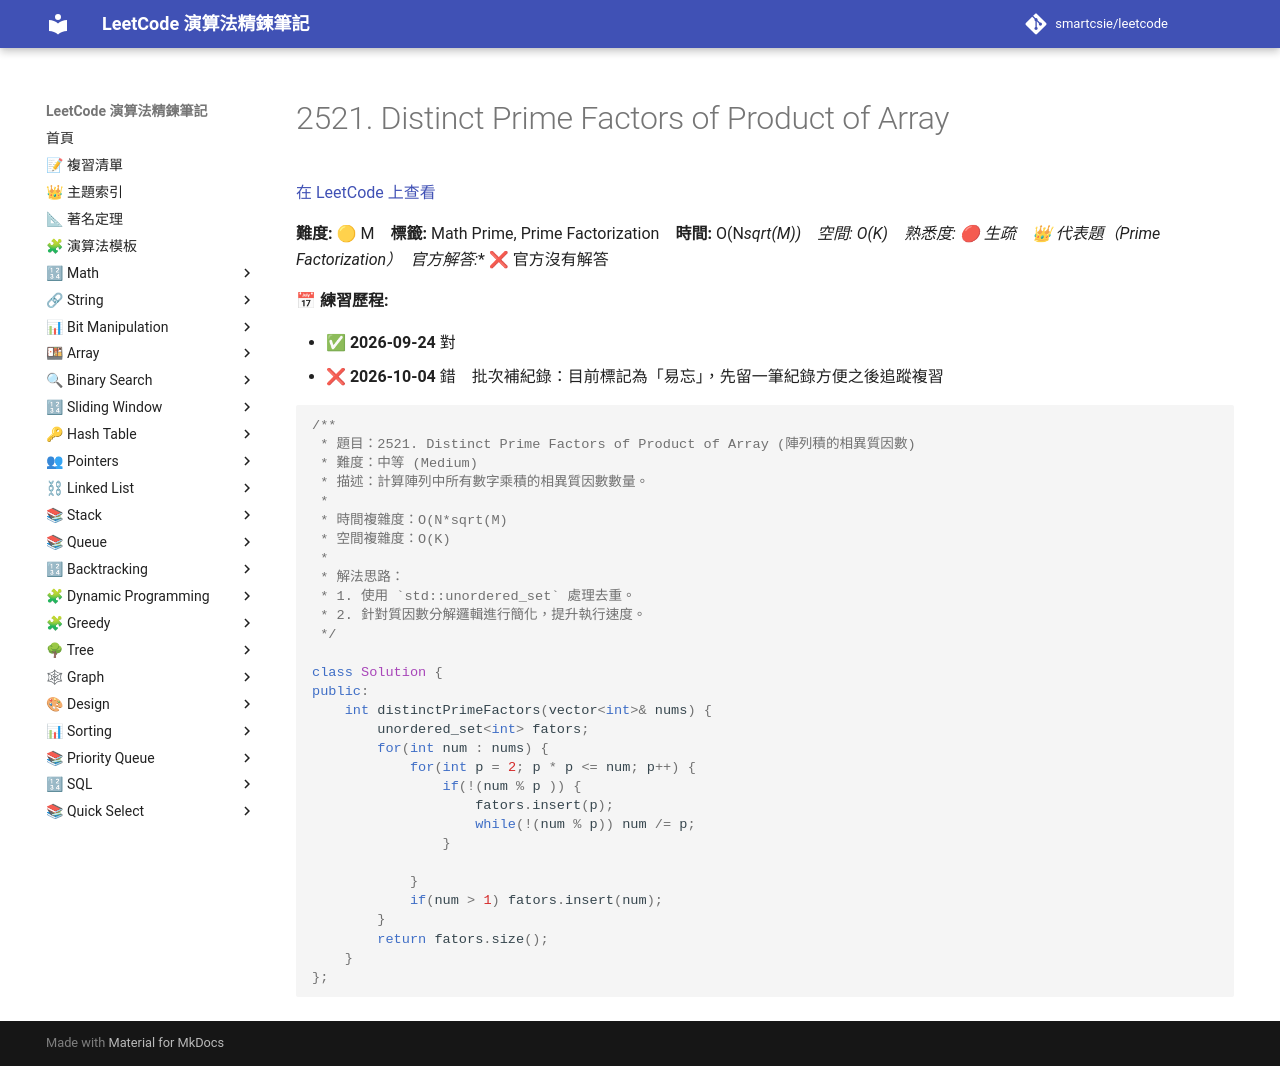

repository: smartcsie/leetcode · page: problems/2521/index.html · generator: mkdocs

# 2521. Distinct Prime Factors of Product of Array

[在 LeetCode 上查看](https://leetcode.com/problems/distinct-prime-factors-of-product-of-array/)

**難度:** 🟡 M　**標籤:** Math Prime, Prime Factorization　**時間:** O(N*sqrt(M))　**空間:** O(K)　**熟悉度:** 🔴 生疏　👑 **代表題（Prime Factorization）**　**官方解答:** ❌ 官方沒有解答

**📅 練習歷程:**

- ✅ **2026-09-24** 對
- ❌ **2026-10-04** 錯　批次補紀錄：目前標記為「易忘」，先留一筆紀錄方便之後追蹤複習

```cpp
/**
 * 題目：2521. Distinct Prime Factors of Product of Array (陣列積的相異質因數)
 * 難度：中等 (Medium)
 * 描述：計算陣列中所有數字乘積的相異質因數數量。
 *
 * 時間複雜度：O(N*sqrt(M)
 * 空間複雜度：O(K)
 *
 * 解法思路：
 * 1. 使用 `std::unordered_set` 處理去重。
 * 2. 針對質因數分解邏輯進行簡化，提升執行速度。
 */

class Solution {
public:
    int distinctPrimeFactors(vector<int>& nums) {
        unordered_set<int> fators;
        for(int num : nums) {
            for(int p = 2; p * p <= num; p++) {
                if(!(num % p )) {
                    fators.insert(p);
                    while(!(num % p)) num /= p;
                }
                
            }
            if(num > 1) fators.insert(num);
        }
        return fators.size();
    }
};
```
